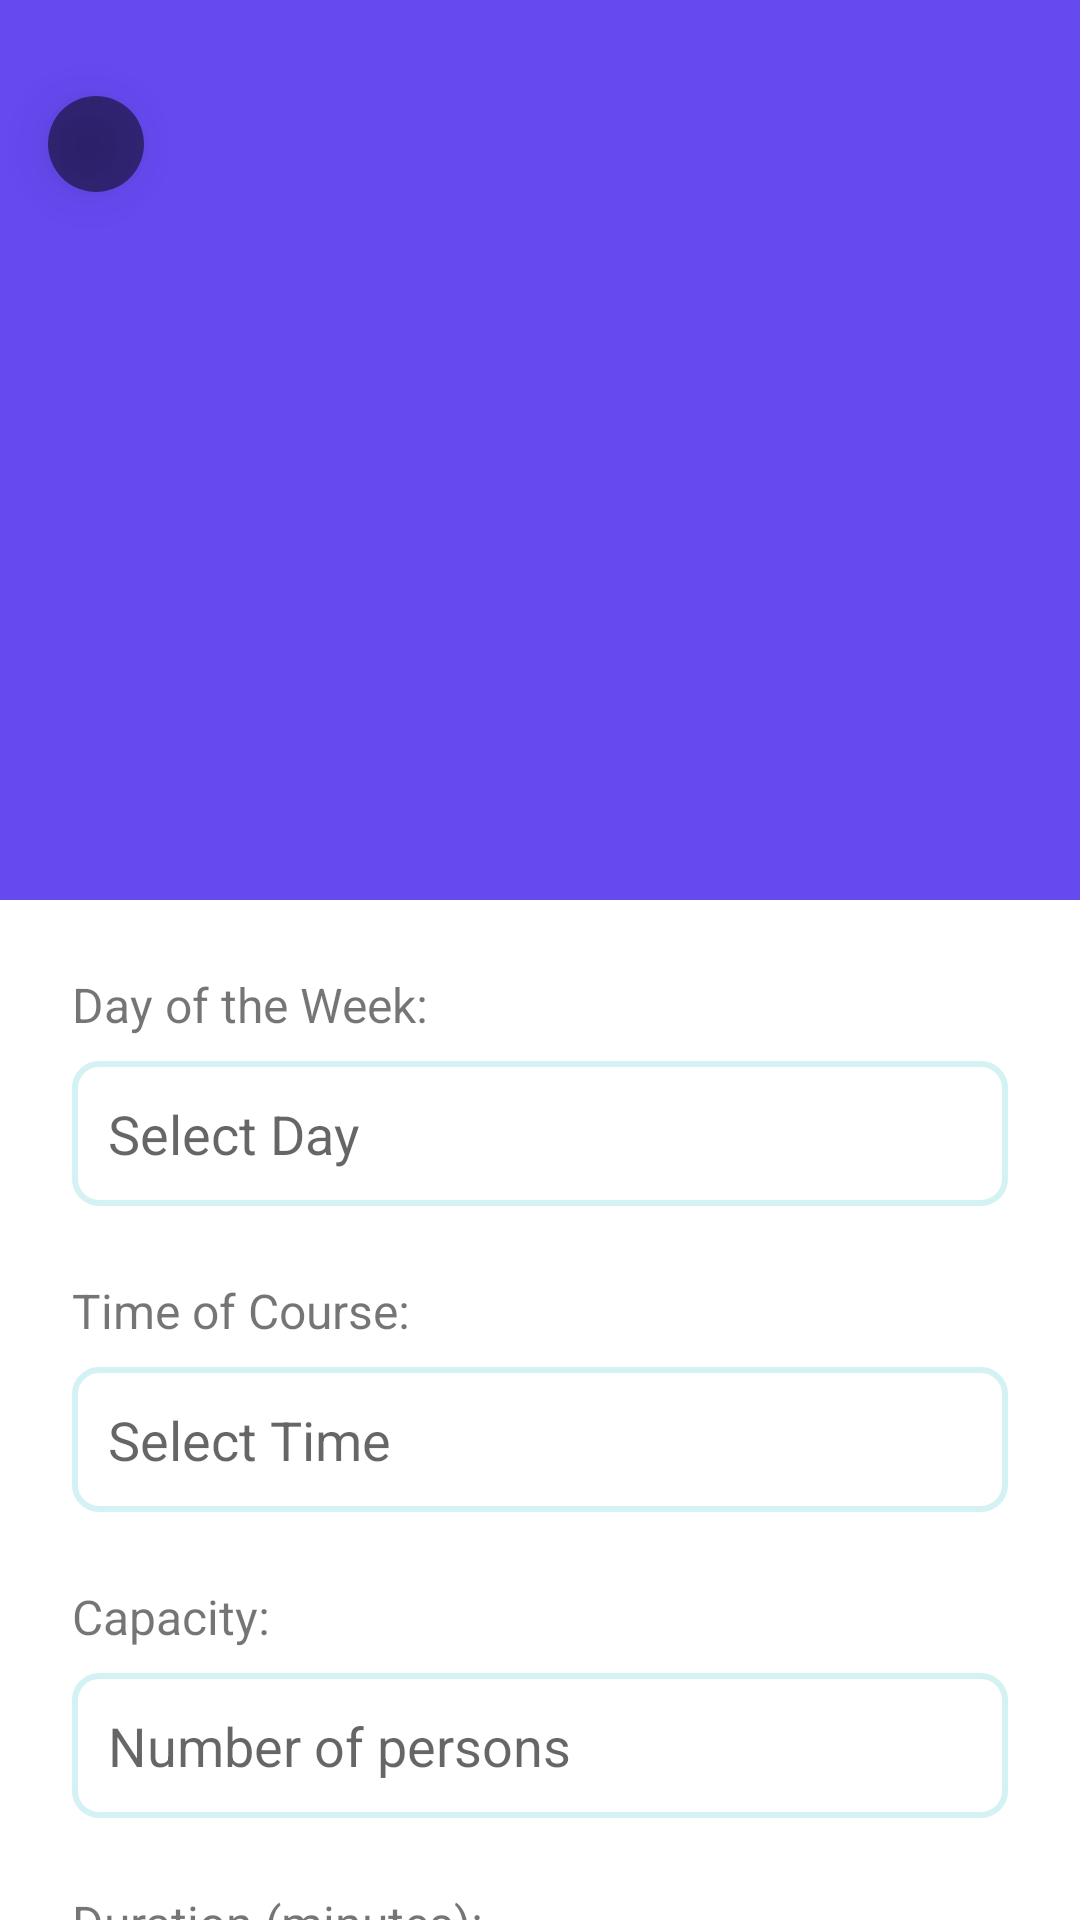

Produce the Android XML layout that renders to this screen, including the resource entries it uses.
<!-- AndroidManifest.xml: application theme Theme.UniversalYogaAdminApp -->
<!-- res/layout/activity_yoga_class_detail.xml -->
<?xml version="1.0" encoding="utf-8"?>
<androidx.coordinatorlayout.widget.CoordinatorLayout xmlns:android="http://schemas.android.com/apk/res/android"
    xmlns:app="http://schemas.android.com/apk/res-auto"
    xmlns:tools="http://schemas.android.com/tools"
    android:layout_width="match_parent"
    android:layout_height="match_parent"
    android:id="@+id/yogaclass"
    tools:context=".YogaClassDetail">

    <com.google.android.material.appbar.AppBarLayout
        android:layout_width="match_parent"
        android:layout_height="wrap_content">

        <com.google.android.material.appbar.CollapsingToolbarLayout
            android:id="@+id/collapsingToolbarLayoutTitle"
            android:layout_width="match_parent"
            android:layout_height="@dimen/height_collapsing_toolbar"
            app:collapsedTitleTextColor="@color/white"
            app:contentScrim="@color/colorPrimaryDark"
            app:expandedTitleTextColor="@android:color/transparent"
            app:layout_scrollFlags="scroll|exitUntilCollapsed"
            app:title="Yoga Course">


            <FrameLayout
                android:id="@+id/btnBack"
                android:layout_width="@dimen/margin_xlarge"
                android:layout_height="@dimen/margin_xlarge"
                android:layout_marginStart="@dimen/margin_medium_2"
                android:layout_marginTop="@dimen/margin_xlarge"
                android:background="@drawable/background_back_button"
                android:elevation="@dimen/margin_medium">

                <androidx.appcompat.widget.AppCompatImageView
                    android:layout_width="wrap_content"
                    android:layout_height="wrap_content"
                    android:layout_gravity="center"
                    app:srcCompat="@drawable/ic_back" />
            </FrameLayout>

            

            <androidx.appcompat.widget.AppCompatImageView
                android:id="@+id/ivMovieDetails"
                android:layout_width="match_parent"
                android:layout_height="match_parent"
                android:scaleType="centerCrop"
                app:layout_collapseMode="parallax"
                android:src="@drawable/yoga_img_background" />

            <View
                android:layout_width="match_parent"
                android:layout_height="match_parent"
                android:background="@drawable/gradient_actor"
                app:layout_collapseMode="parallax" />

            <androidx.appcompat.widget.Toolbar
                android:layout_width="match_parent"
                android:layout_height="?attr/actionBarSize"
                app:layout_collapseMode="pin" />
        </com.google.android.material.appbar.CollapsingToolbarLayout>

    </com.google.android.material.appbar.AppBarLayout>

    <androidx.core.widget.NestedScrollView
        android:layout_width="match_parent"
        android:layout_height="match_parent"
        android:background="@color/white"
        android:layout_marginBottom="?attr/actionBarSize"
        app:layout_behavior="com.google.android.material.appbar.AppBarLayout$ScrollingViewBehavior">


        <LinearLayout
            android:layout_margin="@dimen/margin_large"
            android:layout_width="match_parent"
            android:layout_height="match_parent"
            android:elevation="@dimen/margin_medium"
            android:orientation="vertical">

            
            <TextView
                android:layout_width="wrap_content"
                android:layout_height="wrap_content"
                android:text="Day of the Week:"
                android:layout_marginBottom="@dimen/margin_medium"
                android:textSize="16sp" />
            <EditText
                android:layout_marginBottom="@dimen/margin_large"
                android:id="@+id/day_of_week"
                android:layout_width="match_parent"
                android:layout_height="wrap_content"
                android:hint="Select Day"
                android:focusable="false"
                android:background="@drawable/edit_text_background"
                android:padding="12dp" />

            
            <TextView
                android:layout_width="wrap_content"
                android:layout_height="wrap_content"
                android:text="Time of Course:"
                android:layout_marginBottom="@dimen/margin_medium"
                android:textSize="16sp" />
            <EditText
                android:layout_marginBottom="@dimen/margin_large"
                android:id="@+id/course_time"
                android:layout_width="match_parent"
                android:layout_height="wrap_content"
                android:hint="Select Time"
                android:focusable="false"
                android:background="@drawable/edit_text_background"
                android:padding="12dp" />

            
            <TextView
                android:layout_marginBottom="@dimen/margin_medium"
                android:layout_width="wrap_content"
                android:layout_height="wrap_content"
                android:text="Capacity:"
                android:textSize="16sp" />
            <EditText
                android:layout_marginBottom="@dimen/margin_large"
                android:id="@+id/capacity"
                android:layout_width="match_parent"
                android:layout_height="wrap_content"
                android:hint="Number of persons"
                android:inputType="number"
                android:background="@drawable/edit_text_background"
                android:padding="12dp" />

            
            <TextView
                android:layout_marginBottom="@dimen/margin_medium"
                android:layout_width="wrap_content"
                android:layout_height="wrap_content"
                android:text="Duration (minutes):"
                android:textSize="16sp" />
            <EditText
                android:layout_marginBottom="@dimen/margin_large"
                android:id="@+id/duration"
                android:layout_width="match_parent"
                android:layout_height="wrap_content"
                android:hint="Duration in minutes"
                android:inputType="number"
                android:background="@drawable/edit_text_background"
                android:padding="12dp" />

            
            <TextView
                android:layout_marginBottom="@dimen/margin_medium"
                android:layout_width="wrap_content"
                android:layout_height="wrap_content"
                android:text="Price per Class:"
                android:textSize="16sp" />
            <EditText
                android:layout_marginBottom="@dimen/margin_large"
                android:id="@+id/price"
                android:layout_width="match_parent"
                android:layout_height="wrap_content"
                android:hint="Price (e.g. £10)"
                android:inputType="numberDecimal"
                android:background="@drawable/edit_text_background"
                android:padding="12dp" />

            
            <TextView
                android:layout_marginBottom="@dimen/margin_medium"
                android:layout_width="wrap_content"
                android:layout_height="wrap_content"
                android:text="Type of Class:"
                android:textSize="16sp" />
            <EditText
                android:layout_marginBottom="@dimen/margin_large"
                android:id="@+id/type_of_class"
                android:layout_width="match_parent"
                android:layout_height="wrap_content"
                android:hint="Select Class Type"
                android:focusable="false"
                android:background="@drawable/edit_text_background"
                android:padding="12dp" />

            
            <TextView
                android:layout_marginBottom="@dimen/margin_medium"
                android:layout_width="wrap_content"
                android:layout_height="wrap_content"
                android:text="Description:"
                android:textSize="16sp" />
            <EditText
                android:layout_marginBottom="@dimen/margin_large"
                android:id="@+id/description"
                android:layout_width="match_parent"
                android:layout_height="wrap_content"
                android:hint="Optional description"
                android:inputType="textMultiLine"
                android:lines="3"
                android:background="@drawable/edit_text_background"
                android:padding="12dp" />

            
            <TextView
                android:layout_marginBottom="@dimen/margin_medium"
                android:layout_width="wrap_content"
                android:layout_height="wrap_content"
                android:text="Location:"
                android:textSize="16sp" />
            <EditText
                android:layout_marginBottom="@dimen/margin_large"
                android:id="@+id/location"
                android:layout_width="match_parent"
                android:layout_height="wrap_content"
                android:hint="Enter Location"
                android:background="@drawable/edit_text_background"
                android:padding="12dp" />

            
            <TextView
                android:layout_marginBottom="@dimen/margin_medium"
                android:layout_width="wrap_content"
                android:layout_height="wrap_content"
                android:text="Instructor Name:"
                android:textSize="16sp" />
            <EditText
                android:layout_marginBottom="@dimen/margin_large"
                android:id="@+id/instructor_name"
                android:layout_width="match_parent"
                android:layout_height="wrap_content"
                android:hint="Enter Instructor Name"
                android:background="@drawable/edit_text_background"
                android:padding="12dp" />

            
            <Button
                android:layout_marginBottom="@dimen/margin_medium"
                android:id="@+id/submit_button"
                android:layout_width="match_parent"
                android:layout_height="wrap_content"
                android:text="Submit"
                android:layout_marginTop="16dp" />

        </LinearLayout>


    </androidx.core.widget.NestedScrollView>
</androidx.coordinatorlayout.widget.CoordinatorLayout>
<!-- resources referenced by this layout -->
<resources>
  <color name="colorPrimaryDark">#05445e</color>
  <color name="white">#FFFFFFFF</color>
  <dimen name="height_collapsing_toolbar">300dp</dimen>
  <dimen name="margin_large">24dp</dimen>
  <dimen name="margin_medium">8dp</dimen>
  <dimen name="margin_medium_2">16dp</dimen>
  <dimen name="margin_small">4dp</dimen>
  <dimen name="margin_xlarge">32dp</dimen>
  <!-- drawable background_back_button (drawable) -->
  <?xml version="1.0" encoding="utf-8"?>
  <shape xmlns:android="http://schemas.android.com/apk/res/android">
  
      <corners
          android:radius="@dimen/margin_medium_2"/>
      <solid
          android:color="@color/colorTransparentOverlayPlayButton"/>
  </shape>
  <!-- drawable edit_text_background (drawable) -->
  <?xml version="1.0" encoding="utf-8"?>
  <shape xmlns:android="http://schemas.android.com/apk/res/android">
      <solid android:color="@android:color/white" /> 
      <corners android:radius="8dp" /> 
      <stroke
          android:width="2dp"
      android:color="@color/text_box_background_stroke_color" /> 
  </shape>
  <!-- drawable gradient_actor (drawable) -->
  <?xml version="1.0" encoding="utf-8"?>
  <shape xmlns:android="http://schemas.android.com/apk/res/android">
  
      <gradient
          android:angle="270"
          android:centerColor="@android:color/transparent"/>
          
  </shape>
  <style name="Theme.UniversalYogaAdminApp" parent="Base.Theme.UniversalYogaAdminApp" />
  <color name="colorTransparentOverlayPlayButton">#80000000</color>
  <color name="text_box_background_stroke_color">#d4f1f4</color>
  <style name="Base.Theme.UniversalYogaAdminApp" parent="Theme.MaterialComponents.Light.NoActionBar">
          <item name="colorPrimary">@color/colorPrimary</item>
          <item name="colorPrimaryVariant">@color/colorPrimaryVariant</item>
          <item name="colorSecondary">@color/colorPrimaryVariant</item> 
          <item name="colorOnPrimary">@color/colorOnPrimary</item>
          <item name="colorOnSecondary">@color/colorOnSecondary</item>
        
          <item name="colorSurface">@color/colorSurface</item>
          <item name="colorError">@color/colorError</item>
          <item name="colorOnBackground">@color/colorOnBackground</item>
          <item name="colorOnSurface">@color/colorOnSurface</item>
          <item name="colorOnError">@color/colorOnError</item>
      </style>
  <color name="colorPrimary">#6649EF</color>
  <color name="colorPrimaryVariant">#6649EF</color>
  <color name="colorOnPrimary">#FFFFFF</color>
  <color name="colorOnSecondary">#151515</color>
  <color name="colorSurface">#FFFFFF</color>
  <color name="colorError">#B00020</color>
  <color name="colorOnBackground">#151515</color>
  <color name="colorOnSurface">#151515</color>
  <color name="colorOnError">#FFFFFF</color>
</resources>
